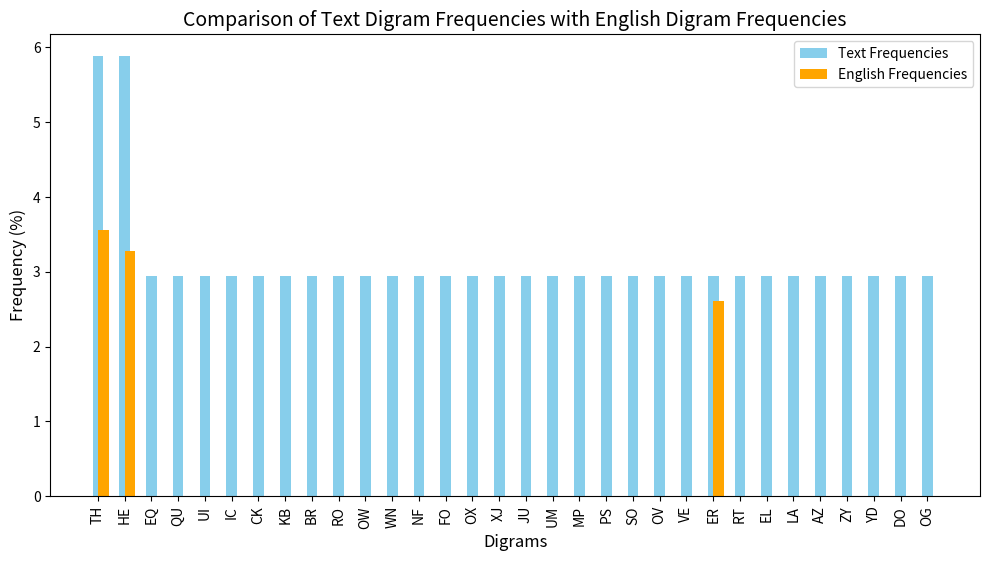

Recreate this plot in Python.
#The goal is to make four functions 
#The first is a simple frenquence analysis of a file  
#The second one is to produce a picture of this analysis
#The third one is the same thing but for 2-gram

import matplotlib.pyplot as plt
import string

#classic frequency analysis
def frenquencyanalysis(text) -> dict :
    frenquence_dict = {
    'A': 0, 'B': 0, 'C': 0, 'D': 0, 'E': 0, 'F': 0, 'G': 0, 'H': 0, 'I': 0, 'J': 0,
    'K': 0, 'L': 0, 'M': 0, 'N': 0, 'O': 0, 'P': 0, 'Q': 0, 'R': 0, 'S': 0, 'T': 0,
    'U': 0, 'V': 0, 'W': 0, 'X': 0, 'Y': 0, 'Z': 0
}
    
    textmaj = text.upper()

    for val in textmaj :
        if val in frenquence_dict :
            frenquence_dict[val] += 1 
    
    return frenquence_dict

# English letter frequencies (approximate percentages)
english_letter_freq = {
    'A': 8.12, 'B': 1.49, 'C': 2.23, 'D': 4.25, 'E': 12.02, 'F': 1.98, 
    'G': 1.48, 'H': 6.09, 'I': 7.31, 'J': 0.09, 'K': 0.77, 'L': 4.03, 
    'M': 2.02, 'N': 6.95, 'O': 7.68, 'P': 1.93, 'Q': 0.10, 'R': 5.99, 
    'S': 6.28, 'T': 9.10, 'U': 2.76, 'V': 0.98, 'W': 2.36, 'X': 0.15, 
    'Y': 1.97, 'Z': 0.07
}

def plot_frequency_analysis_from_dict(frequency_dict: dict):
    # Prepare data for the plot
    letters = list(frequency_dict.keys())
    frequencies = list(frequency_dict.values())

    # Normalize the text frequencies (convert to percentages)
    total_letters = sum(frequencies)
    normalized_text_frequencies = [(freq / total_letters) * 100 for freq in frequencies]

    # Get the English frequencies for comparison
    english_frequencies = [english_letter_freq.get(letter, 0) for letter in letters]

    # Create the plot
    plt.figure(figsize=(12, 6))  # Set figure size
    plt.bar(letters, normalized_text_frequencies, width=0.4, label="Text Frequencies", align='center', color='skyblue')
    plt.bar(letters, english_frequencies, width=0.4, label="English Frequencies", align='edge', color='orange')

    # Add titles and labels
    plt.title("Comparison of Text Letter Frequencies with English Frequencies", fontsize=14)
    plt.xlabel("Letters", fontsize=12)
    plt.ylabel("Frequency (%)", fontsize=12)
    plt.xticks(rotation=90)
    plt.legend()
    
    # Show the plot
    plt.show()

#frequency analysis of 2-grams

# English digraph frequencies (approximate percentages)
english_digram_freq = {
    'TH': 3.56, 'HE': 3.28, 'IN': 2.70, 'ER': 2.61, 'AN': 2.49, 'RE': 2.40,
    'ND': 2.27, 'AT': 2.18, 'ON': 2.14, 'NT': 2.10, 'HA': 2.04, 'ES': 1.97,
    'ST': 1.90, 'EN': 1.88, 'ED': 1.87, 'TO': 1.86, 'IT': 1.83, 'OU': 1.80,
    'EA': 1.74, 'HI': 1.71, 'IS': 1.69, 'OR': 1.64, 'TI': 1.63, 'AS': 1.59,
    'TE': 1.57, 'ET': 1.55, 'OF': 1.53, 'LY': 1.49, 'SA': 1.47, 'SE': 1.44
}

def plot_digram_frequency_analysis(frequency_dict: dict):
    # Prepare the data for plotting
    digrams = list(frequency_dict.keys())
    frequencies = list(frequency_dict.values())

    # Normalize text digram frequencies to percentage
    total_digrams = sum(frequencies)
    normalized_text_frequencies = [(freq / total_digrams) * 100 for freq in frequencies]

    # Get the English digram frequencies for comparison
    english_frequencies = [english_digram_freq.get(digram, 0) for digram in digrams]

    # Create the plot
    plt.figure(figsize=(12, 6))  # Set figure size
    plt.bar(digrams, normalized_text_frequencies, width=0.4, label="Text Frequencies", align='center', color='skyblue')
    plt.bar(digrams, english_frequencies, width=0.4, label="English Frequencies", align='edge', color='orange')

    # Add titles and labels
    plt.title("Comparison of Text Digram Frequencies with English Digram Frequencies", fontsize=14)
    plt.xlabel("Digrams", fontsize=12)
    plt.ylabel("Frequency (%)", fontsize=12)
    plt.xticks(rotation=90)
    plt.legend()
    
    # Show the plot
    plt.show()

def digram_frequency_analysis(text: str) -> dict:
    # Initialize a dictionary to store digram frequencies
    digram_freq = {}

    # Convert text to uppercase and remove non-alphabetic characters
    text_upper = ''.join([char.upper() for char in text if char.isalpha()])

    # Extract digrams and count their frequencies
    for i in range(len(text_upper) - 1):
        digram = text_upper[i:i+2]  # Get two consecutive letters
        if digram in digram_freq:
            digram_freq[digram] += 1
        else:
            digram_freq[digram] = 1

    return digram_freq

text = "The quick brown fox jumps over the lazy dog"
digrams = digram_frequency_analysis(text)
plot_digram_frequency_analysis(digrams)


